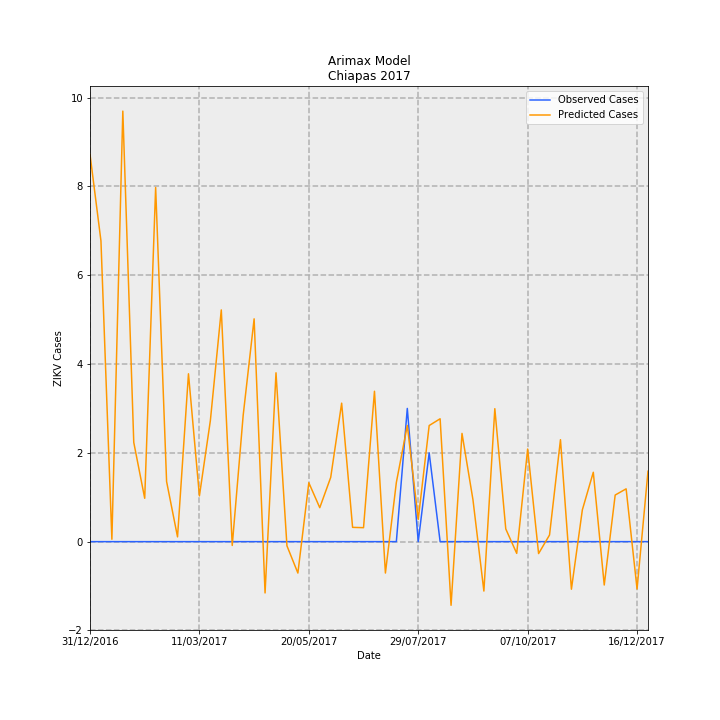

The table this chart was drawn from, first rows:
Date, predictions_incidence, observed_incidence, Predicted Cases, Observed Cases, error
31/12/2016, 0.1672, 0.0, 8.723, 0.0, -8.723
07/01/2017, 0.1299, 0.0, 6.776, 0.0, -6.776
14/01/2017, 0.001023, 0.0, 0.05338, 0.0, -0.05338
21/01/2017, 0.1858, 0.0, 9.696, 0.0, -9.696
28/01/2017, 0.04283, 0.0, 2.235, 0.0, -2.235
04/02/2017, 0.01871, 0.0, 0.9761, 0.0, -0.9761
11/02/2017, 0.1529, 0.0, 7.977, 0.0, -7.977
18/02/2017, 0.02594, 0.0, 1.354, 0.0, -1.354
25/02/2017, 0.002054, 0.0, 0.1072, 0.0, -0.1072
04/03/2017, 0.07245, 0.0, 3.78, 0.0, -3.78
11/03/2017, 0.01975, 0.0, 1.031, 0.0, -1.031
18/03/2017, 0.05221, 0.0, 2.724, 0.0, -2.724
25/03/2017, 0.1, 0.0, 5.219, 0.0, -5.219
01/04/2017, -0.001646, 0.0, -0.08588, 0.0, 0.08588
08/04/2017, 0.05452, 0.0, 2.845, 0.0, -2.845
15/04/2017, 0.09616, 0.0, 5.018, 0.0, -5.018
22/04/2017, -0.02215, 0.0, -1.156, 0.0, 1.156
29/04/2017, 0.07288, 0.0, 3.803, 0.0, -3.803
06/05/2017, -0.0018, 0.0, -0.09392, 0.0, 0.09392
13/05/2017, -0.01356, 0.0, -0.7075, 0.0, 0.7075
20/05/2017, 0.02541, 0.0, 1.326, 0.0, -1.326
27/05/2017, 0.01465, 0.0, 0.7643, 0.0, -0.7643
03/06/2017, 0.02773, 0.0, 1.447, 0.0, -1.447
10/06/2017, 0.05977, 0.0, 3.119, 0.0, -3.119
17/06/2017, 0.006164, 0.0, 0.3216, 0.0, -0.3216
24/06/2017, 0.006024, 0.0, 0.3143, 0.0, -0.3143
01/07/2017, 0.06491, 0.0, 3.387, 0.0, -3.387
08/07/2017, -0.01355, 0.0, -0.7071, 0.0, 0.7071
15/07/2017, 0.02555, 0.0, 1.333, 0.0, -1.333
22/07/2017, 0.05015, 0.05749, 2.617, 3.0, 0.3831
29/07/2017, 0.009618, 0.0, 0.5019, 0.0, -0.5019
05/08/2017, 0.05011, 0.03833, 2.615, 2.0, -0.6149
12/08/2017, 0.05303, 0.0, 2.767, 0.0, -2.767
19/08/2017, -0.02748, 0.0, -1.434, 0.0, 1.434
26/08/2017, 0.04672, 0.0, 2.438, 0.0, -2.438
02/09/2017, 0.01813, 0.0, 0.946, 0.0, -0.946
09/09/2017, -0.02133, 0.0, -1.113, 0.0, 1.113
16/09/2017, 0.05739, 0.0, 2.995, 0.0, -2.995
23/09/2017, 0.005482, 0.0, 0.286, 0.0, -0.286
30/09/2017, -0.005062, 0.0, -0.2641, 0.0, 0.2641
07/10/2017, 0.03998, 0.0, 2.086, 0.0, -2.086
14/10/2017, -0.005155, 0.0, -0.269, 0.0, 0.269
21/10/2017, 0.002866, 0.0, 0.1496, 0.0, -0.1496
28/10/2017, 0.04401, 0.0, 2.296, 0.0, -2.296
04/11/2017, -0.02054, 0.0, -1.072, 0.0, 1.072
11/11/2017, 0.01372, 0.0, 0.716, 0.0, -0.716
18/11/2017, 0.02994, 0.0, 1.562, 0.0, -1.562
25/11/2017, -0.01872, 0.0, -0.9768, 0.0, 0.9768
02/12/2017, 0.02011, 0.0, 1.049, 0.0, -1.049
09/12/2017, 0.02279, 0.0, 1.189, 0.0, -1.189
16/12/2017, -0.02044, 0.0, -1.067, 0.0, 1.067
23/12/2017, 0.03039, 0.0, 1.586, 0.0, -1.586
